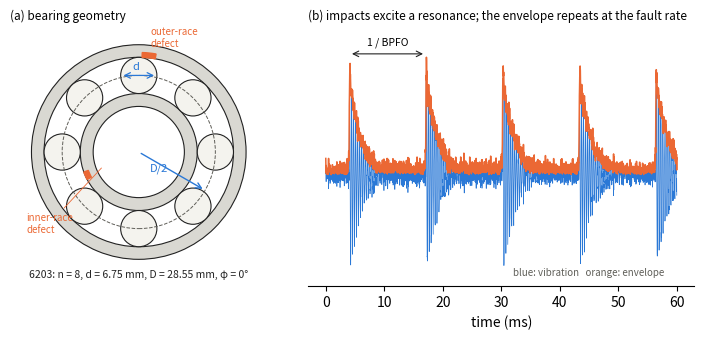

Write Python code to recreate this figure. (Note: this script raises an exception after producing the figure.)
"""Schematic of the 6203 bearing geometry and of the fault-impact mechanism (drawing, no data)."""
import matplotlib; matplotlib.use('Agg')
import matplotlib.pyplot as plt, numpy as np
from matplotlib.patches import Circle, Wedge, FancyArrowPatch
BLUE, ORANGE, GREY, INK, MUTED = '#2a78d6', '#eb6834', '#9a9a93', '#222222', '#5f5e58'
n, d, D = 8, 6.75, 28.55; Ro_out, Ro_in = 20.0, D/2 + d/2; Ri_out, Ri_in = D/2 - d/2, 8.5
fig, (a, b) = plt.subplots(1, 2, figsize=(7.4, 3.5), gridspec_kw=dict(width_ratios=[1, 1.25]))
a.set_aspect('equal'); a.axis('off')
a.add_patch(Wedge((0, 0), Ro_out, 0, 360, width=Ro_out-Ro_in, fc='#d9d8d2', ec=INK, lw=0.8))
a.add_patch(Wedge((0, 0), Ri_out, 0, 360, width=Ri_out-Ri_in, fc='#d9d8d2', ec=INK, lw=0.8))
for k in range(n):
    t = 2*np.pi*k/n + np.pi/2
    a.add_patch(Circle((D/2*np.cos(t), D/2*np.sin(t)), d/2, fc='#f4f3ee', ec=INK, lw=0.8))
a.add_patch(Circle((0, 0), D/2, fill=False, ls='--', ec=MUTED, lw=0.7))
a.add_patch(Wedge((0, 0), Ro_in+0.9, 80, 88, width=0.9, fc=ORANGE, ec=ORANGE))        # outer-race defect
a.add_patch(Wedge((0, 0), Ri_out, 200, 208, width=0.9, fc=ORANGE, ec=ORANGE))       # inner-race defect
a.annotate('', xy=(D/2*np.cos(np.radians(-30)), D/2*np.sin(np.radians(-30))), xytext=(0, 0), arrowprops=dict(arrowstyle='->', color=BLUE, lw=1))
a.text(2.0, -3.6, 'D/2', color=BLUE, fontsize=8)
bx, by = 0, D/2; a.annotate('', xy=(bx+d/2, by+0.0), xytext=(bx-d/2, by), arrowprops=dict(arrowstyle='<->', color=BLUE, lw=0.9))
a.text(bx-1.2, by+1.0, 'd', color=BLUE, fontsize=8)
a.text(2.2, 19.6, 'outer-race\ndefect', color=ORANGE, fontsize=7, ha='left')
a.annotate('inner-race\ndefect', xy=(-6.6, -2.6), xytext=(-21, -15), color=ORANGE, fontsize=7, arrowprops=dict(arrowstyle='-', color=ORANGE, lw=0.6))
a.text(0, -23.5, '6203: n = 8, d = 6.75 mm, D = 28.55 mm, φ = 0°', ha='center', fontsize=7.5, color=INK)
a.set_xlim(-24, 24); a.set_ylim(-25, 23); a.set_title('(a) bearing geometry', fontsize=8.5, loc='left')
# (b) impact train and its envelope
from scipy.signal import hilbert
fr = 25.0; fs = 50000; t = np.arange(int(0.06*fs))/fs; bpfo = 3.054*fr
x = np.zeros_like(t); rng = np.random.default_rng(1)
for t0 in np.arange(0.004, 0.06, 1/bpfo):
    m = t >= t0; x[m] += np.exp(-500*(t[m]-t0))*np.sin(2*np.pi*3000*(t[m]-t0))
x += 0.05*rng.standard_normal(len(t)); env = np.abs(hilbert(x))
b.plot(t*1000, x, color=BLUE, lw=0.5); b.plot(t*1000, env, color=ORANGE, lw=1.1)
t1, t2 = 4, 4 + 1000/bpfo
b.annotate('', xy=(t2, 1.2), xytext=(t1, 1.2), arrowprops=dict(arrowstyle='<->', color=INK, lw=0.8))
b.text((t1+t2)/2, 1.28, '1 / BPFO', ha='center', fontsize=7.5)
b.set_xlabel('time (ms)'); b.set_yticks([]); b.set_ylim(-1.1, 1.45); b.spines[['top', 'right', 'left']].set_visible(False)
b.set_title('(b) impacts excite a resonance; the envelope repeats at the fault rate', fontsize=8.5, loc='left')
b.text(45, -1.0, 'blue: vibration   orange: envelope', fontsize=7, ha='center', color=MUTED)
fig.tight_layout(); fig.savefig('rs_figs/fig0_geometry.png', dpi=600, bbox_inches='tight')
